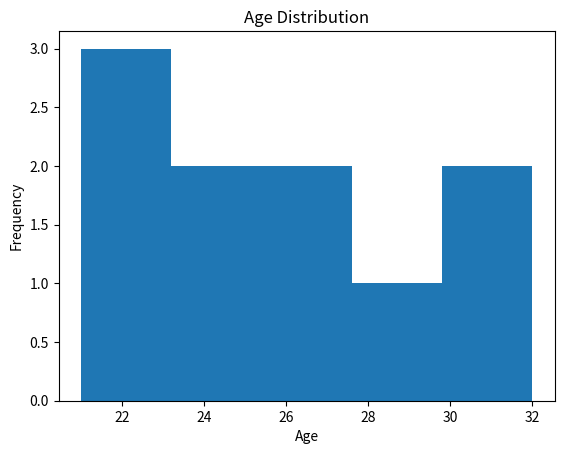

Write the Python code that produced this figure.
import pandas as pd 
import matplotlib.pyplot as plt 
df = pd.DataFrame({    
    "Age": [21, 22, 23, 24, 25, 26, 27, 28, 30, 32] 
}) 
plt.hist(df["Age"], bins=5) 
plt.title("Age Distribution") 
plt.xlabel("Age") 
plt.ylabel("Frequency") 
plt.show()
